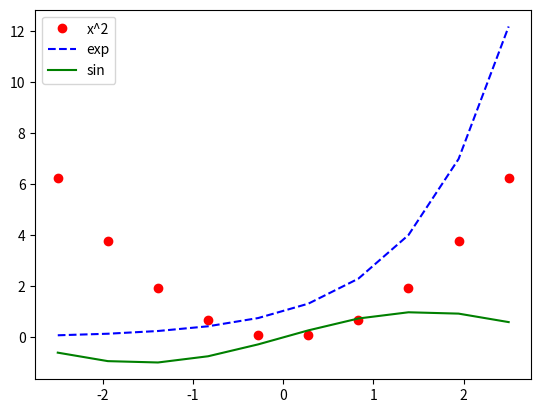

Generate this figure with matplotlib:
import numpy as np
import matplotlib.pyplot as plt


x = np.linspace( -2.5, 2.5, 10 ).reshape( (-1,1) )

#plot x^2 with red circles
plt.plot( x, x*x, 'ro', label='x^2' )

#plot exp(x) with blue dashed line
plt.plot( x, np.exp(x), 'b--', label='exp' )

#plot sin(x) with sold mangent
plt.plot( x, np.sin(x), '-g', label='sin' )

plt.legend()
plt.show()